The GitHub repository twelcone/CS232_FinalProject contains a labelled image folder "dataset" with 6 categories: bladder, breast, eye, liver, lung, pelvis. Examples follow, each with its label.

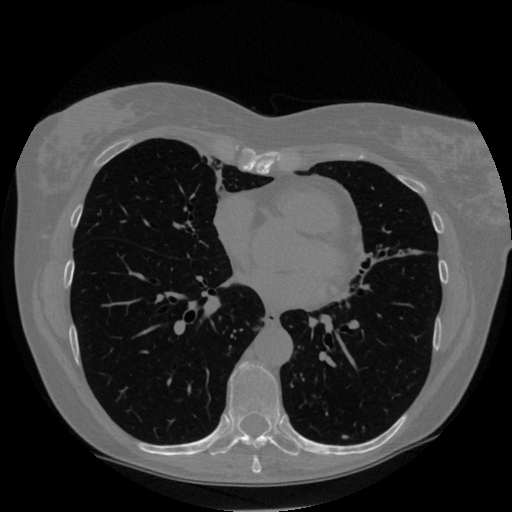
Label: lung

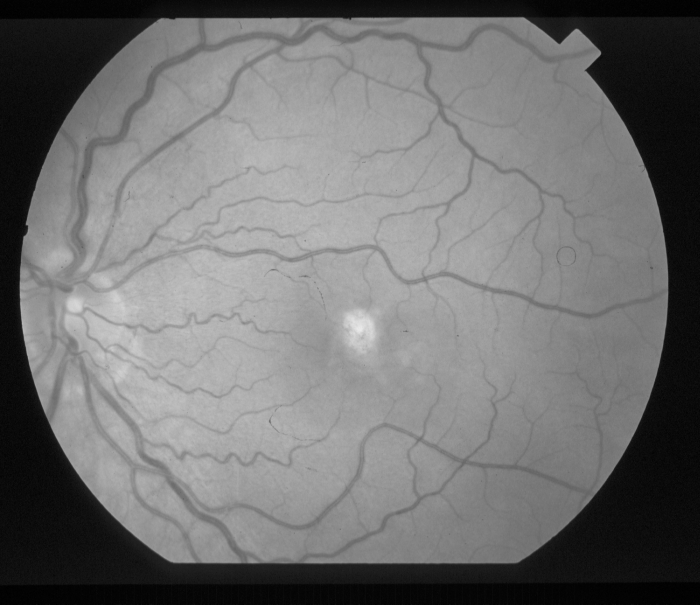
Label: eye

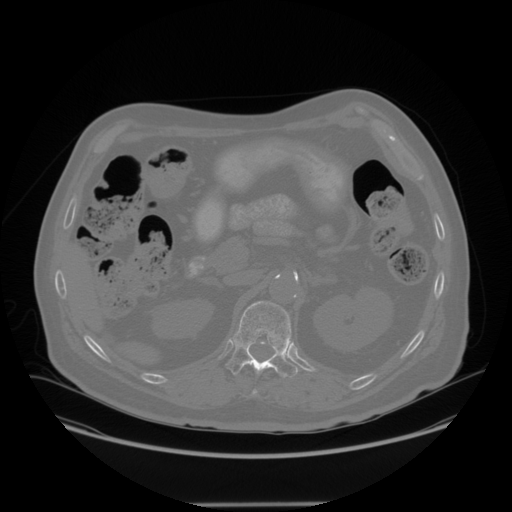
Label: liver

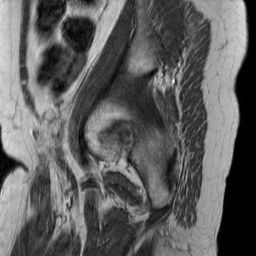
Label: bladder

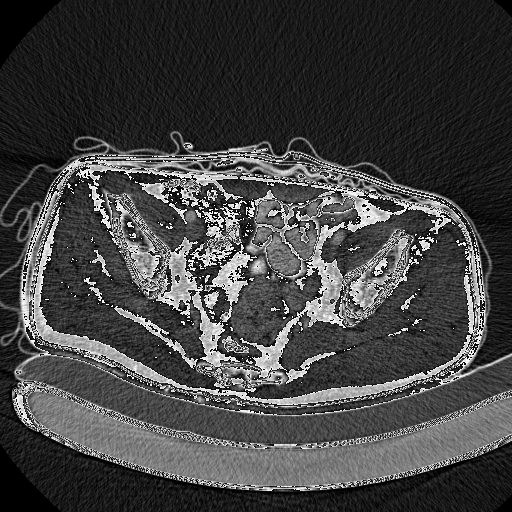
Label: pelvis

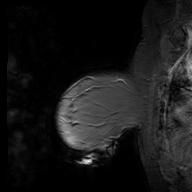
Label: breast
